6-way image classification set "raw_data" from GitHub (Tahkare/Projet-AIC); label vocabulary: chaetognatha, copepoda, euphausiids, fish larvae, limacina, medusae.

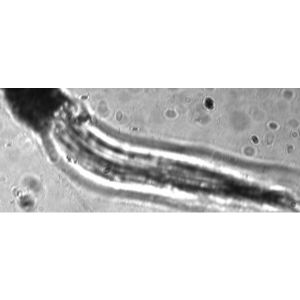
Label: fish larvae

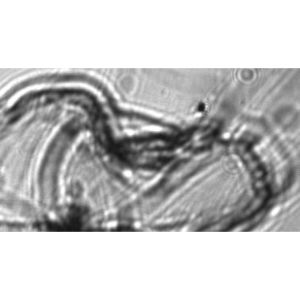
Label: medusae

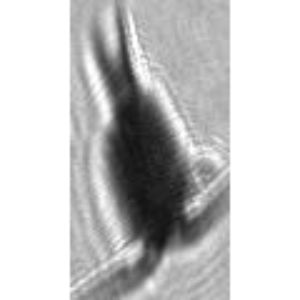
Label: copepoda

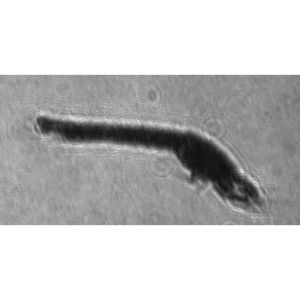
Label: euphausiids

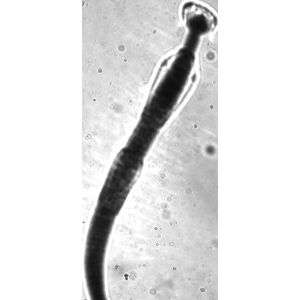
Label: chaetognatha

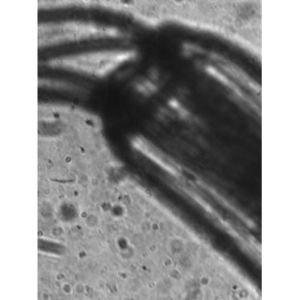
Label: medusae
